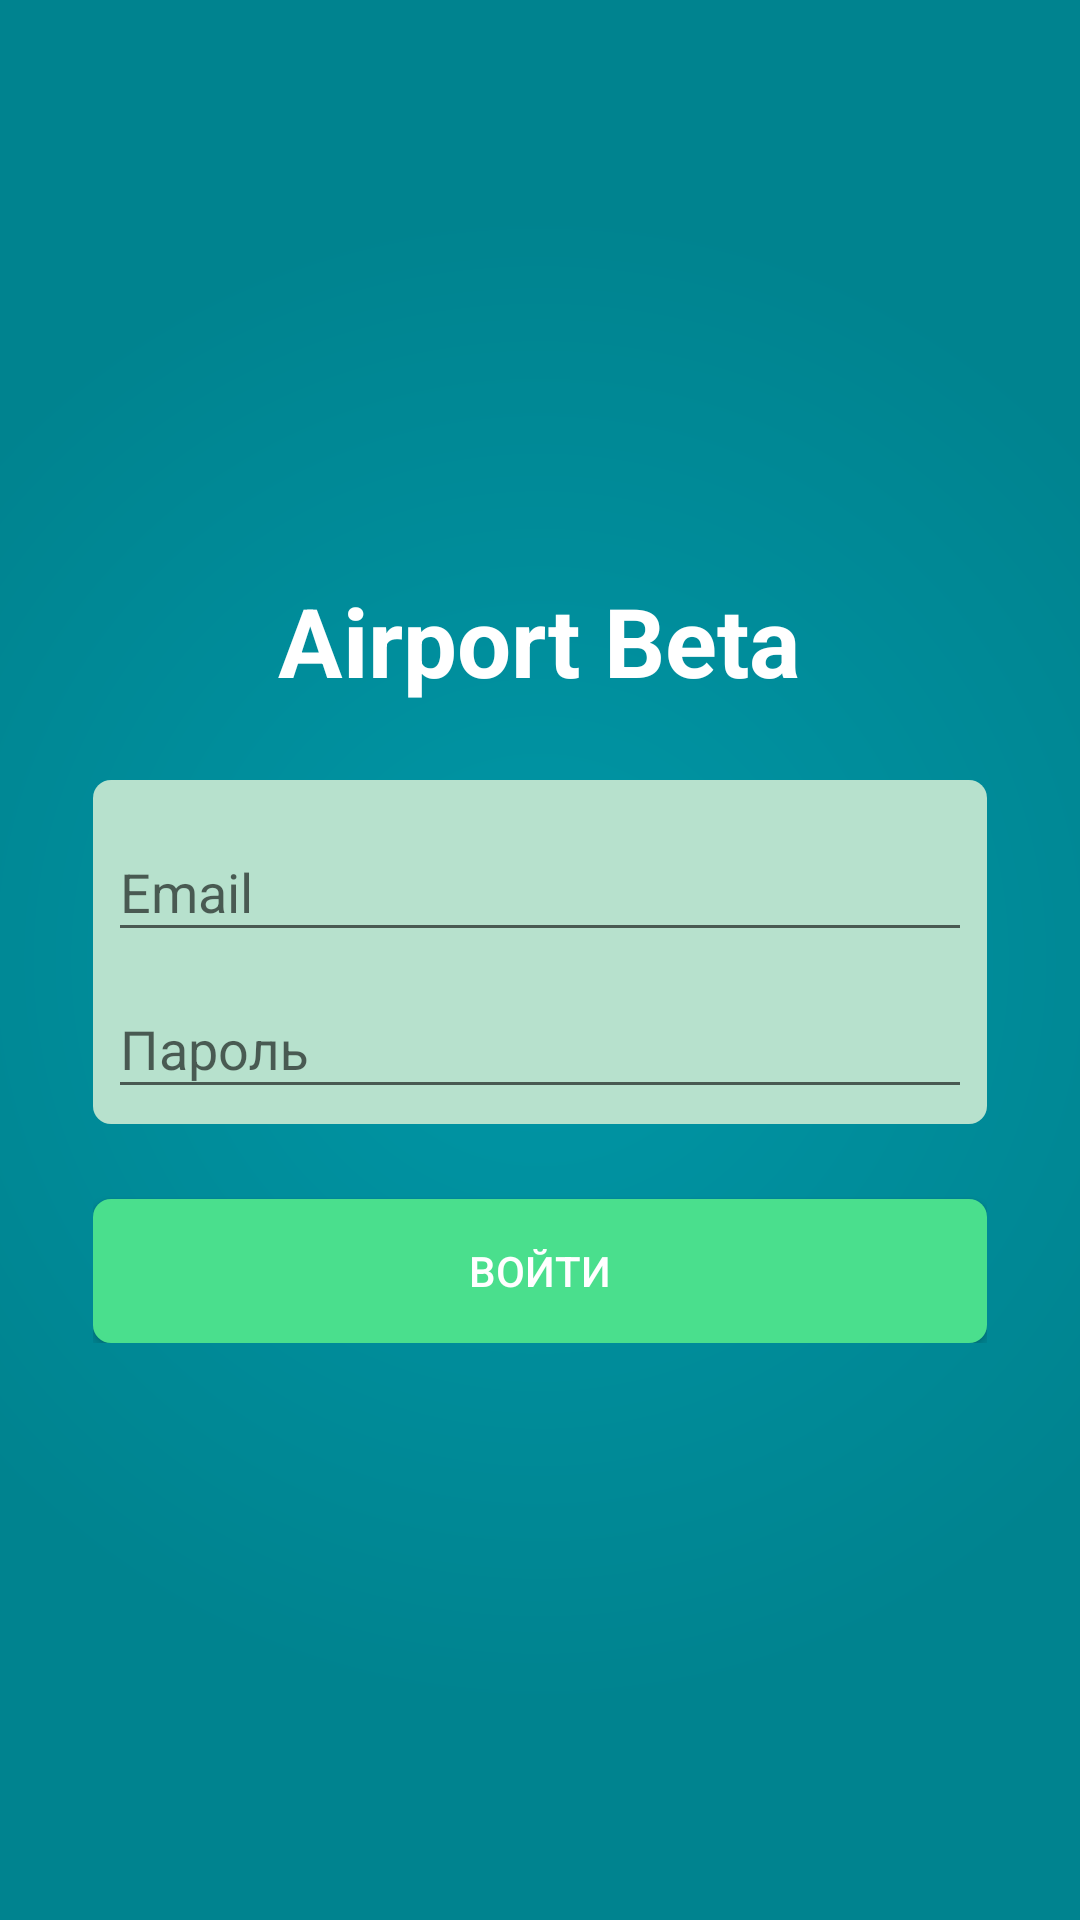

Layout XML and referenced resources for this Android screen:
<!-- AndroidManifest.xml: application theme AppTheme -->
<!-- res/layout/log_in.xml -->
<?xml version="1.0" encoding="utf-8"?>
<RelativeLayout xmlns:android="http://schemas.android.com/apk/res/android"
    xmlns:tools="http://schemas.android.com/tools"
    android:layout_width="match_parent"
    android:layout_height="match_parent"
    android:background="@drawable/bg_gradient"
    android:paddingBottom="@dimen/activity_vertical_margin"
    android:paddingLeft="@dimen/activity_horizontal_margin"
    android:paddingRight="@dimen/activity_horizontal_margin"
    android:paddingTop="@dimen/activity_vertical_margin"
    tools:context=".activity.LogInActivity" >


        <LinearLayout
            android:layout_width="fill_parent"
            android:layout_height="wrap_content"
            android:layout_centerInParent="true"
            android:layout_marginLeft="15dp"
            android:layout_marginRight="15dp"
            android:gravity="center"
            android:orientation="vertical" >

            <TextView
                android:layout_width="wrap_content"
                android:layout_height="wrap_content"
                android:layout_marginBottom="25dp"
                android:text="@string/welcome_txt"
                android:textColor="@color/white"
                android:textSize="32sp"
                android:textStyle="bold" />

            <LinearLayout
                android:layout_width="fill_parent"
                android:layout_height="wrap_content"
                android:background="@drawable/bg_form_rounded"
                android:orientation="vertical" >

                <android.support.design.widget.TextInputLayout
                    android:id="@+id/input_layout_email"
                    android:layout_width="match_parent"
                    android:layout_height="wrap_content">

                    <EditText
                        android:id="@+id/input_email"
                        android:layout_width="match_parent"
                        android:layout_height="wrap_content"
                        android:hint="@string/hint_email" />

                </android.support.design.widget.TextInputLayout>

                <android.support.design.widget.TextInputLayout
                    android:id="@+id/input_layout_password"
                    android:layout_width="match_parent"
                    android:layout_height="wrap_content"
                    >

                    <EditText
                        android:id="@+id/input_password"
                        android:layout_width="match_parent"
                        android:layout_height="wrap_content"
                        android:inputType="textPassword"
                        android:hint="@string/hint_password" />

                </android.support.design.widget.TextInputLayout>

            </LinearLayout>

            <Button
                android:id="@+id/btn_enter"
                android:layout_width="fill_parent"
                android:layout_height="wrap_content"
                android:layout_marginTop="25dp"
                android:background="@drawable/bg_button_rounded"
                android:text="@string/login"
                android:textColor="@color/white"/>


        </LinearLayout>

    <ProgressBar
        android:id="@+id/progressBar"
        android:layout_width="30dp"
        android:layout_height="30dp"
        android:layout_alignParentBottom="true"
        android:layout_centerHorizontal="true"
        android:layout_gravity="center"
        android:layout_marginBottom="10dp"
        android:indeterminateTint="@color/colorAccent"
        android:visibility="gone"
        android:indeterminateTintMode="src_atop" />

</RelativeLayout>
<!-- resources referenced by this layout -->
<resources>
  <color name="colorAccent">#e2e2e2</color>
  <color name="white">#ffffff</color>
  <dimen name="activity_horizontal_margin">16dp</dimen>
  <dimen name="activity_vertical_margin">16dp</dimen>
  <!-- drawable bg_button_rounded (drawable) -->
  <?xml version="1.0" encoding="utf-8"?>
  <shape
      xmlns:android="http://schemas.android.com/apk/res/android"
      android:shape="rectangle">
  
      
      <solid
          android:color="@color/accent" >
      </solid>
  
      
      <padding
          android:left="5dp"
          android:top="5dp"
          android:right="5dp"
          android:bottom="5dp"    >
      </padding>
  
      
      <corners
          android:radius="6dp"   >
      </corners>
  
  </shape>
  <!-- drawable bg_form_rounded (drawable) -->
  <?xml version="1.0" encoding="utf-8"?>
  <shape
      xmlns:android="http://schemas.android.com/apk/res/android"
      android:shape="rectangle">
  
      
      <solid
          android:color="@color/material_green_100" >
      </solid>
  
      
      <padding
          android:left="5dp"
          android:top="5dp"
          android:right="5dp"
          android:bottom="5dp"    >
      </padding>
  
      
      <corners
          android:radius="6dp"   >
      </corners>
  
  </shape>
  <!-- drawable bg_gradient (drawable) -->
  <?xml version="1.0" encoding="UTF-8"?>
  <shape xmlns:android="http://schemas.android.com/apk/res/android"
      android:shape="rectangle" >
  
      <gradient
          android:gradientRadius="750"
          android:endColor="@color/colorPrimaryDark"
          android:startColor="@color/colorPrimary"
          android:type="radial" />
  </shape>
  <string name="hint_email">Email</string>
  <string name="hint_password">Пароль</string>
  <string name="login">Войти</string>
  <string name="welcome_txt">Airport Beta</string>
  <style name="AppTheme" parent="Theme.AppCompat.Light.NoActionBar" />
  <color name="accent">#4adf8d</color>
  <color name="material_green_100">#ffb7e1cd</color>
  <color name="colorPrimaryDark">#00838F</color>
  <color name="colorPrimary">#0097a7</color>
</resources>
